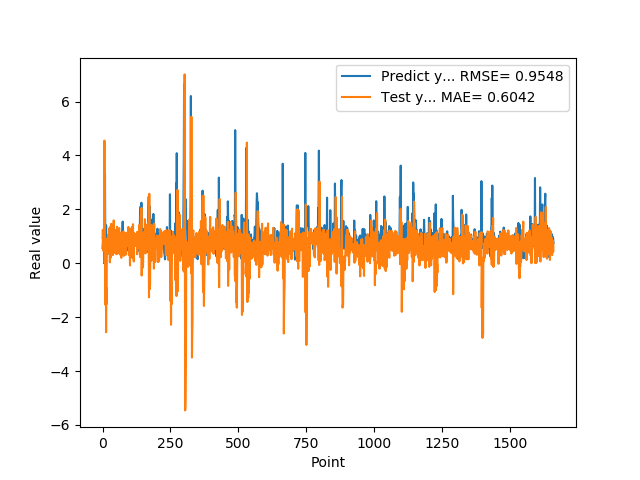

The table this chart was drawn from, first rows:
5.654720067979999154e-01, 9.419830939191301544e-01
7.307389974590000614e-01, 1.237755564140300857e+00
1.074290990829999792e+00, 1.061696567932773672e+00
9.521890282630000035e-01, 4.558355868644352604e-01
9.879170060160000766e-01, 8.110852783776574260e-01
1.011654973029999960e+00, 1.128851708931975173e+00
0.000000000000000000e+00, 9.465324018748418888e-01
7.643579840659999736e-01, 4.551793964375681512e+00
7.788103222849999119e-01, 2.374806432376320303e-02
3.306220054629999794e+00, 7.051531639707677712e-01
1.055441975589999970e+00, -1.538348756028983688e+00
7.543110251430000801e-01, 6.144852484324113684e-01
7.915459871289999283e-01, 9.112588827490069043e-01
1.409499049189999909e+00, -2.556668513943618937e+00
8.875439763070001042e-01, -9.148377630856311393e-01
6.401469707490000660e-01, -1.507375441352797107e+00
5.082880258560000808e-01, 7.585021675441753208e-01
8.640019893649999450e-01, 4.513312350784474680e-01
5.725920200349999822e-01, 3.591811425382185341e-01
8.469420075419999971e-01, 5.905057050858534273e-01
9.181020259860001032e-01, 1.031249837736530894e+00
7.976629734039999420e-01, 6.490070586128013908e-01
9.608020186419998776e-01, 1.066521253917457335e+00
9.555831551549999192e-01, 9.303530565457229784e-01
3.470349907879999862e-01, 8.528645382933290886e-01
9.546210169789999256e-01, 1.295354583809383175e+00
1.293938040730000072e+00, 8.025758423002746778e-01
5.251880288119999962e-01, 3.450909038836193210e-02
4.773890078070000542e-01, 1.207525917195640952e+00
1.275226235389999907e+00, 1.363719146546664041e+00
8.723750114439999814e-01, 2.048818107786535003e-01
8.355640172959999390e-01, 4.761437829195384053e-01
7.321749925609999377e-01, 1.462698323550512880e+00
7.640249729160000225e-01, 1.061976028372952241e+00
4.072830080990000323e-01, 8.604589985462595125e-01
4.752210080619999610e-01, 9.452026644063779015e-01
8.781340122220000488e-01, 9.413042560622983945e-01
7.414129972460000717e-01, 4.803687318858356758e-01
1.258002042770000051e+00, 3.024991738860486334e-01
1.069700956339999953e+00, 9.652503148760329665e-01
7.274609804150000691e-01, 7.306674030621164162e-01
7.892770171170000459e-01, 1.592230458144643812e+00
6.237750053410000550e-01, 1.061901772102108676e+00
6.914690136910000007e-01, 8.475966666512567693e-01
8.557710051540000640e-01, 9.079111345571828640e-01
7.093830108640000187e-01, 3.810732117657148477e-01
1.014547944070000041e+00, 8.693716997045876083e-01
1.115731000900000103e+00, 6.850747488790132067e-01
4.182830154900000208e-01, 4.918044283497030045e-01
1.002280950550000105e+00, 1.236032849517441523e+00
1.218860983849999968e+00, 6.724499487868590419e-01
1.143296003339999922e+00, 3.353781222484042424e-01
6.528189778330000248e-01, 8.881226053502178086e-01
6.746559739110000731e-01, 1.357967321067770072e+00
6.009536385540000802e-01, 1.112777548075786438e+00
6.694570183749999348e-01, 8.109969132737775421e-01
6.538079977039999990e-01, 3.614659742575910273e-01
7.814120054240000224e-01, 6.649640804769236802e-01
1.206303954120000022e+00, 7.085529766081651859e-01
8.469259738919999725e-01, 4.767043551387273315e-01
8.286409974099999687e-01, 8.892961936115907351e-01
... 1,599 more rows
